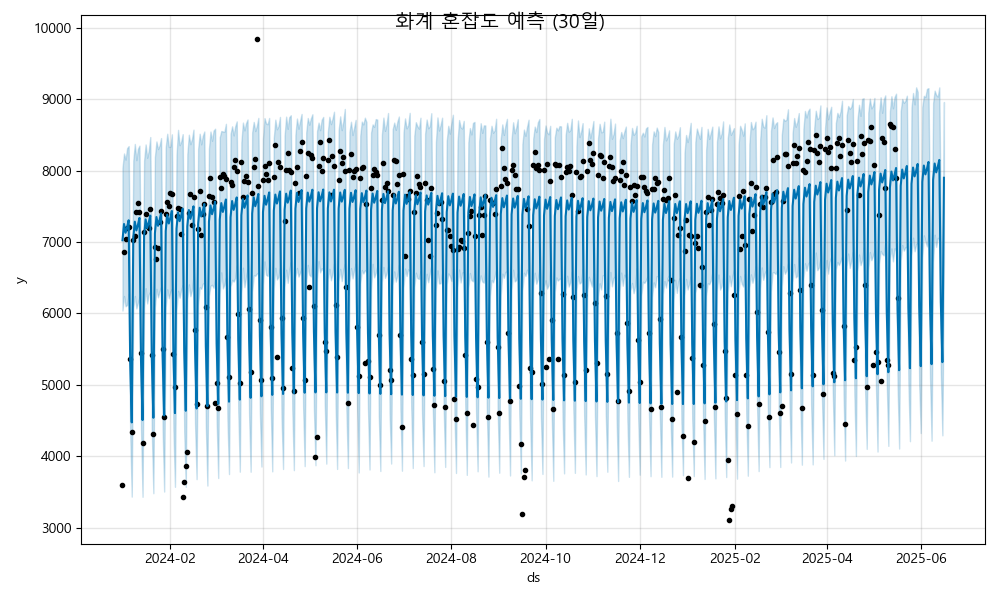

The file beside this chart, header and first rows:
ds, yhat, yhat_lower, yhat_upper
2024-01-01, 7024, 6041, 8036
2024-01-02, 7252, 6245, 8239
2024-01-03, 7129, 6101, 8153
2024-01-04, 7207, 6119, 8313
2024-01-05, 7304, 6276, 8342
2024-01-06, 5316, 4326, 6353
2024-01-07, 4476, 3438, 5544
2024-01-08, 7057, 6079, 8138
2024-01-09, 7285, 6245, 8372
2024-01-10, 7162, 6070, 8145
2024-01-11, 7239, 6149, 8304
2024-01-12, 7337, 6233, 8348
2024-01-13, 5348, 4387, 6345
2024-01-14, 4509, 3435, 5561
2024-01-15, 7089, 6080, 8136
2024-01-16, 7317, 6354, 8365
2024-01-17, 7194, 6141, 8179
2024-01-18, 7272, 6266, 8275
2024-01-19, 7369, 6308, 8469
2024-01-20, 5381, 4342, 6390
2024-01-21, 4541, 3485, 5578
2024-01-22, 7122, 6085, 8190
2024-01-23, 7350, 6345, 8407
2024-01-24, 7227, 6226, 8300
2024-01-25, 7304, 6311, 8351
2024-01-26, 7402, 6372, 8454
2024-01-27, 5413, 4375, 6391
2024-01-28, 4574, 3509, 5648
2024-01-29, 7154, 6089, 8323
2024-01-30, 7382, 6339, 8515
2024-01-31, 7259, 6212, 8330
2024-02-01, 7336, 6304, 8336
2024-02-02, 7434, 6345, 8507
2024-02-03, 5446, 4363, 6509
2024-02-04, 4606, 3575, 5642
2024-02-05, 7187, 6043, 8216
2024-02-06, 7414, 6316, 8569
2024-02-07, 7291, 6221, 8355
2024-02-08, 7369, 6331, 8405
2024-02-09, 7467, 6400, 8509
2024-02-10, 5478, 4338, 6459
2024-02-11, 4639, 3574, 5708
2024-02-12, 7219, 6204, 8230
2024-02-13, 7447, 6407, 8501
2024-02-14, 7324, 6242, 8369
2024-02-15, 7401, 6329, 8440
2024-02-16, 7499, 6532, 8572
2024-02-17, 5511, 4459, 6560
2024-02-18, 4671, 3682, 5750
2024-02-19, 7252, 6121, 8301
2024-02-20, 7479, 6367, 8515
2024-02-21, 7356, 6345, 8366
2024-02-22, 7434, 6416, 8486
2024-02-23, 7532, 6428, 8546
2024-02-24, 5543, 4407, 6557
2024-02-25, 4704, 3592, 5758
2024-02-26, 7284, 6251, 8305
2024-02-27, 7512, 6388, 8546
2024-02-28, 7389, 6401, 8416
2024-02-29, 7466, 6360, 8559
... 473 more rows
